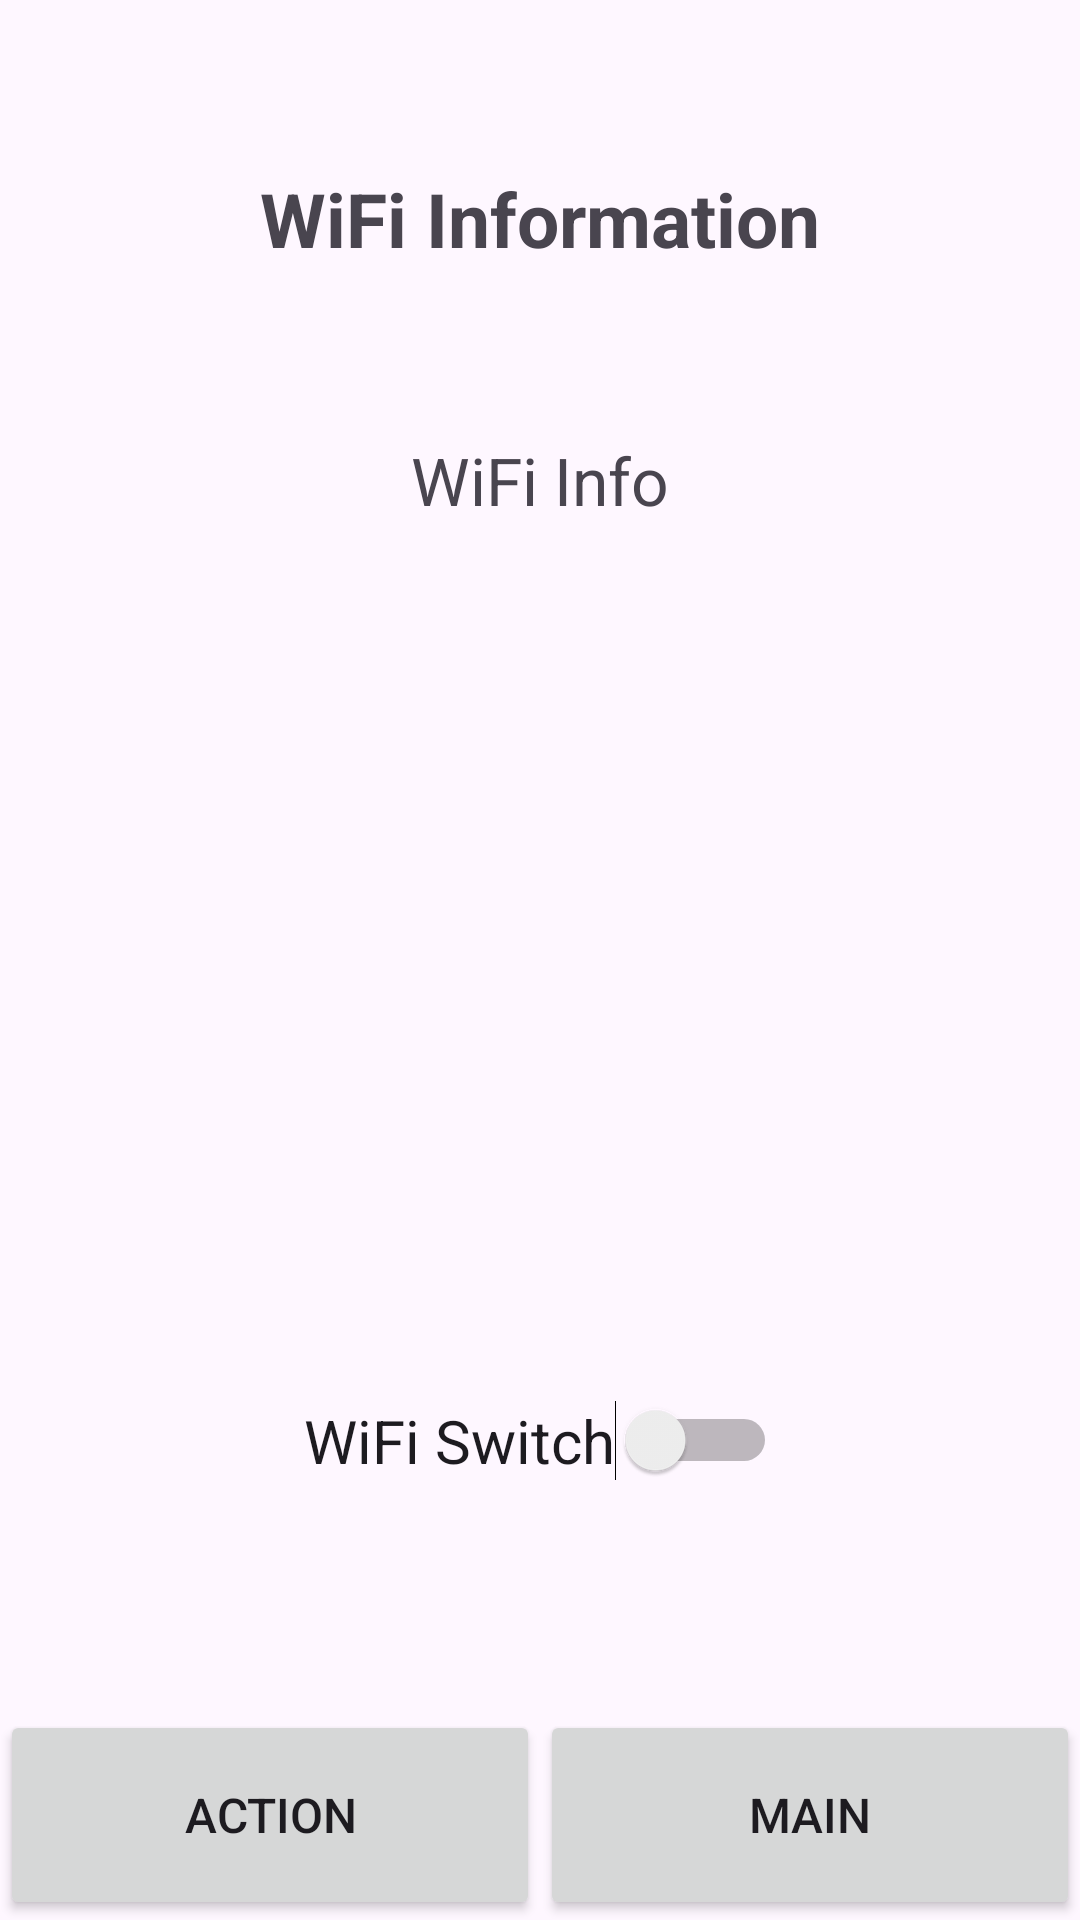

The Android layout XML behind this screen, and the referenced resources:
<!-- AndroidManifest.xml: application theme Theme.WiFiDetection -->
<!-- res/layout/activity_main_wifi.xml -->
<?xml version="1.0" encoding="utf-8"?>
<androidx.constraintlayout.widget.ConstraintLayout xmlns:android="http://schemas.android.com/apk/res/android"
    xmlns:app="http://schemas.android.com/apk/res-auto"
    xmlns:tools="http://schemas.android.com/tools"
    android:layout_width="match_parent"
    android:layout_height="match_parent"
    tools:context=".UI.MainWifi">

    <TextView
        android:layout_width="wrap_content"
        android:layout_height="wrap_content"
        android:text="WiFi Information"
        android:textSize="25dp"
        android:textStyle="bold"
        app:layout_constraintBottom_toTopOf="@+id/wifiInfoTextView"
        app:layout_constraintEnd_toEndOf="parent"
        app:layout_constraintStart_toStartOf="parent"
        app:layout_constraintTop_toTopOf="parent"
        app:layout_constraintVertical_bias="0.5" />

    <TextView
        android:id="@+id/wifiInfoTextView"
        android:layout_width="wrap_content"
        android:layout_height="wrap_content"
        android:text="WiFi Info"
        android:textSize="22dp"
        app:layout_constraintBottom_toTopOf="@+id/guidelineCenterVertical"
        app:layout_constraintEnd_toEndOf="parent"
        app:layout_constraintStart_toStartOf="parent"
        app:layout_constraintTop_toTopOf="parent" />


    <Switch
        android:id="@+id/wifiSwitch"
        android:layout_width="wrap_content"
        android:layout_height="wrap_content"
        android:text="WiFi Switch"
        android:textSize="20dp"
        app:layout_constraintBottom_toBottomOf="parent"
        app:layout_constraintEnd_toEndOf="parent"
        app:layout_constraintStart_toStartOf="parent"
        app:layout_constraintTop_toBottomOf="@+id/guidelineCenterVertical" />

    <androidx.constraintlayout.widget.Guideline
        android:id="@+id/guidelineCenterVertical"
        android:layout_width="wrap_content"
        android:layout_height="wrap_content"
        android:orientation="horizontal"
        app:layout_constraintGuide_percent="0.5" />


    <LinearLayout
        android:id="@+id/bottomLinearLayout"
        android:layout_width="match_parent"
        android:layout_height="wrap_content"
        android:orientation="horizontal"
        app:layout_constraintBottom_toBottomOf="parent"
        tools:ignore="MissingConstraints">


        <Button
            android:id="@+id/Action"
            style="@style/ButtonTextStyle"
            android:textSize="16dp"
            android:layout_width="wrap_content"
            android:layout_height="70dp"
            android:layout_weight="1"
            android:text="Action" />

        <Button
            android:id="@+id/Main"
            style="@style/ButtonTextStyle"
            android:textSize="16dp"
            android:layout_width="wrap_content"
            android:layout_height="70dp"
            android:layout_weight="1"
            android:text="Main" />

    </LinearLayout>

</androidx.constraintlayout.widget.ConstraintLayout>
<!-- resources referenced by this layout -->
<resources>
  <style name="ButtonTextStyle">
          <item name="android:textSize">12dp</item>
      </style>
  <style name="Theme.WiFiDetection" parent="Base.Theme.WiFiDetection" />
  <style name="Base.Theme.WiFiDetection" parent="Theme.Material3.DayNight.NoActionBar">
          
          
      </style>
</resources>
